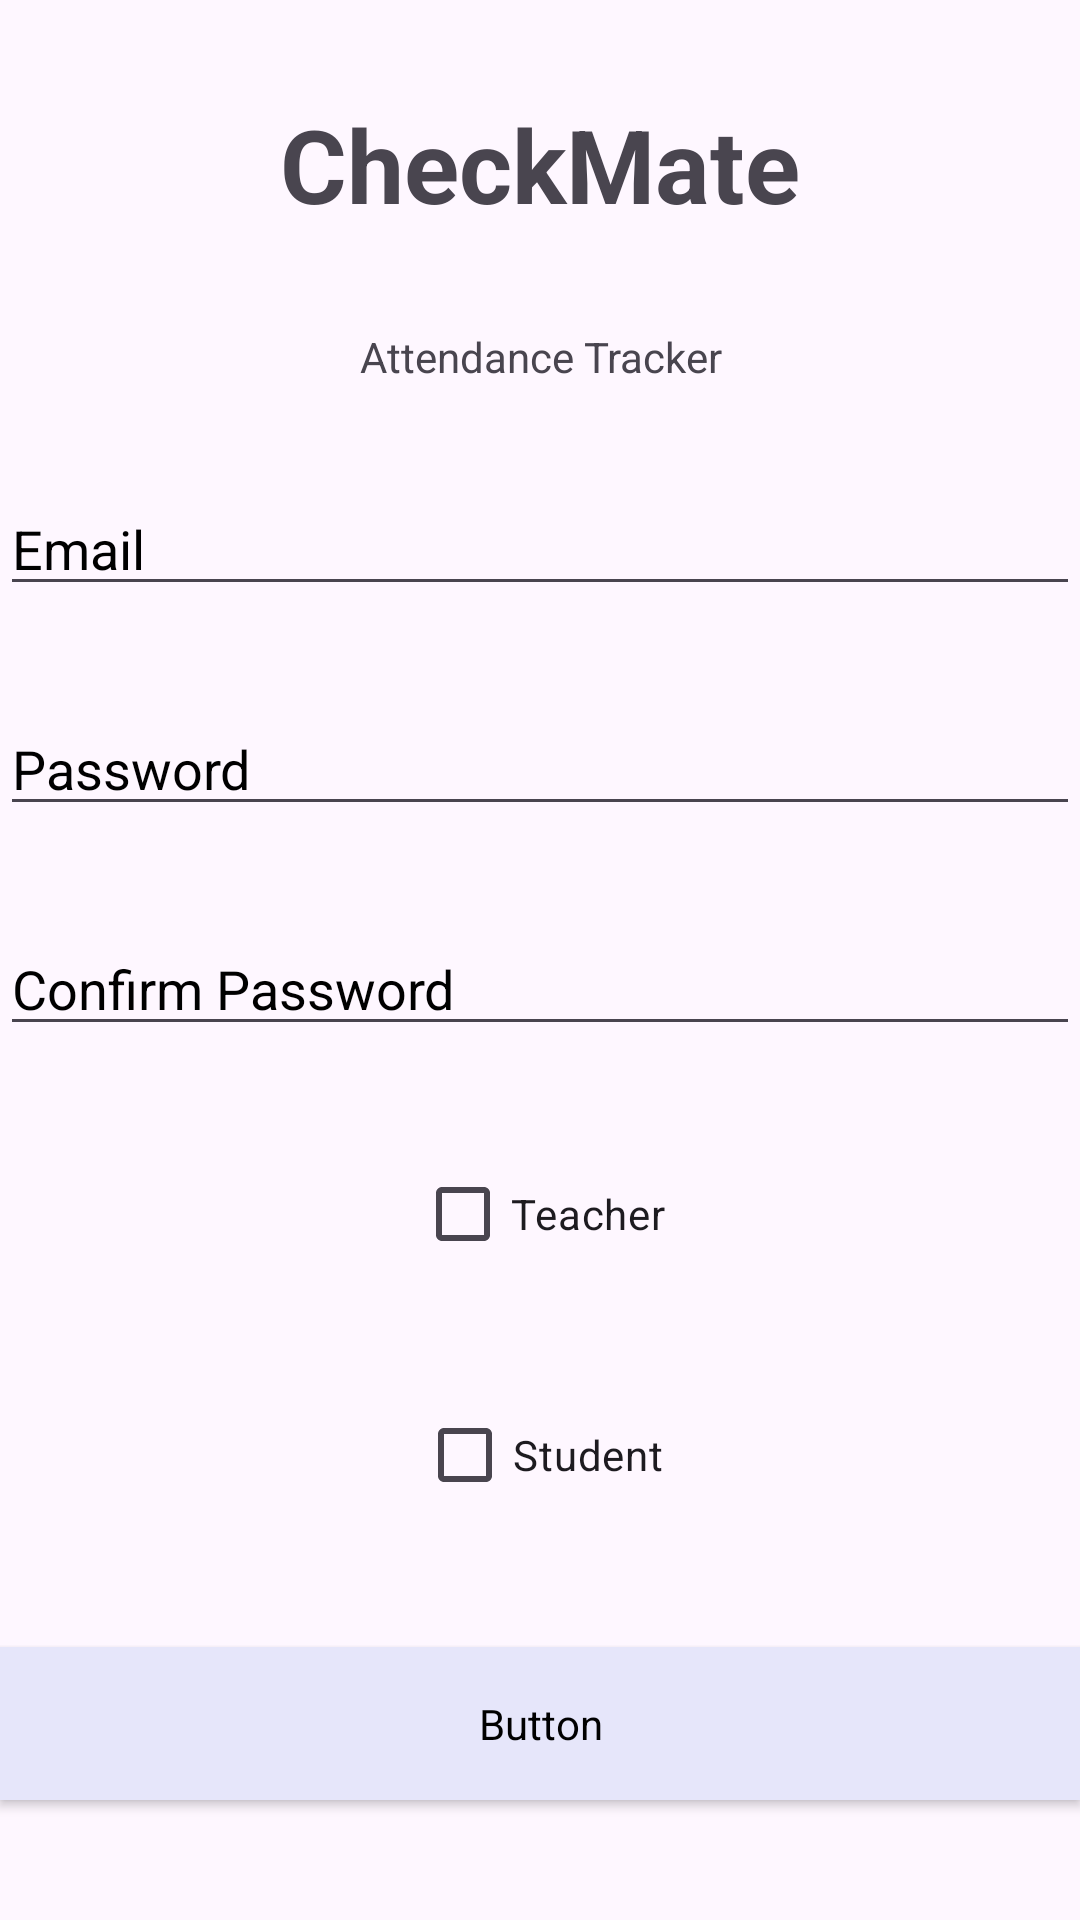

Layout XML and referenced resources for this Android screen:
<!-- AndroidManifest.xml: application theme Theme.CheckMateApplication -->
<!-- res/layout/activity_sign_up.xml -->
<?xml version="1.0" encoding="utf-8"?>
<androidx.constraintlayout.widget.ConstraintLayout xmlns:android="http://schemas.android.com/apk/res/android"
    xmlns:app="http://schemas.android.com/apk/res-auto"
    xmlns:tools="http://schemas.android.com/tools"
    android:id="@+id/main"
    android:background="@drawable/main"
    android:layout_width="match_parent"
    android:layout_height="match_parent"
    tools:context=".SignUpActivity">

    <TextView
        android:id="@+id/textView3"
        android:layout_width="0dp"
        android:layout_height="wrap_content"
        android:text="CheckMate"
        android:textAlignment="center"
        android:textSize="34sp"
        android:textStyle="bold"
        app:layout_constraintBottom_toTopOf="@+id/textView2"
        app:layout_constraintEnd_toEndOf="parent"
        app:layout_constraintStart_toStartOf="parent"
        app:layout_constraintTop_toTopOf="parent"
        app:layout_constraintVertical_bias="0.2" />

    <TextView
        android:id="@+id/textView2"
        android:layout_width="0dp"
        android:layout_height="wrap_content"
        android:text="Attendance Tracker"
        android:textAlignment="center"
        app:layout_constraintBottom_toTopOf="@+id/txtSignUser"
        app:layout_constraintEnd_toEndOf="parent"
        app:layout_constraintStart_toStartOf="parent"
        app:layout_constraintTop_toBottomOf="@+id/textView3"
        app:layout_constraintVertical_bias="0.1" />

    <EditText
        android:id="@+id/txtSignUser"
        android:layout_width="0dp"
        android:layout_height="wrap_content"
        android:hint="Email"
        android:textColorHint="@color/black"
        android:inputType="textEmailAddress"
        app:layout_constraintBottom_toTopOf="@+id/txtSignPass"
        app:layout_constraintEnd_toEndOf="parent"
        app:layout_constraintStart_toStartOf="parent"
        app:layout_constraintTop_toBottomOf="@+id/textView2"
        app:layout_constraintVertical_bias="0.1" />

    <EditText
        android:id="@+id/txtSignPass"
        android:layout_width="0dp"
        android:layout_height="wrap_content"
        android:hint="Password"
        android:textColorHint="@color/black"
        android:inputType="textPassword"
        app:layout_constraintBottom_toTopOf="@+id/txtSignConPass"
        app:layout_constraintEnd_toEndOf="parent"
        app:layout_constraintStart_toStartOf="parent"
        app:layout_constraintTop_toBottomOf="@+id/txtSignUser"
        app:layout_constraintVertical_bias="0.1" />

    <EditText
        android:id="@+id/txtSignConPass"
        android:layout_width="0dp"
        android:textColorHint="@color/black"
        android:layout_height="wrap_content"
        android:hint="Confirm Password"
        android:inputType="textPassword"
        app:layout_constraintBottom_toTopOf="@+id/chkTeacher"
        app:layout_constraintEnd_toEndOf="parent"
        app:layout_constraintStart_toStartOf="parent"
        app:layout_constraintTop_toBottomOf="@+id/txtSignPass"
        app:layout_constraintVertical_bias="0.1" />

    <CheckBox
        android:id="@+id/chkTeacher"
        android:layout_width="wrap_content"
        android:layout_height="wrap_content"
        android:text="Teacher"
        app:layout_constraintBottom_toTopOf="@+id/chkStudent"
        app:layout_constraintEnd_toEndOf="parent"
        app:layout_constraintStart_toStartOf="parent"
        app:layout_constraintTop_toBottomOf="@+id/txtSignConPass"
        app:layout_constraintVertical_bias="0.1" />

    <CheckBox
        android:id="@+id/chkStudent"
        android:layout_width="wrap_content"
        android:layout_height="wrap_content"
        android:text="Student"
        app:layout_constraintBottom_toTopOf="@+id/btnSignIn"
        app:layout_constraintEnd_toEndOf="parent"
        app:layout_constraintStart_toStartOf="parent"
        app:layout_constraintTop_toBottomOf="@+id/chkTeacher"
        app:layout_constraintVertical_bias="0.1" />

    <Button
        android:id="@+id/btnSignIn"
        android:layout_width="0dp"
        android:layout_height="wrap_content"
        android:text="SIGN UP"
        style="@style/CustomButton"
        app:layout_constraintBottom_toBottomOf="parent"
        app:layout_constraintEnd_toEndOf="parent"
        app:layout_constraintStart_toStartOf="parent"
        app:layout_constraintTop_toBottomOf="@+id/chkStudent"
        app:layout_constraintVertical_bias="0.1" />

</androidx.constraintlayout.widget.ConstraintLayout>
<!-- resources referenced by this layout -->
<resources>
  <style name="CustomButton" parent="Widget.AppCompat.Button">
          <item name="android:backgroundTint">#E6E6FA</item> 
          <item name="android:padding">16dp</item>
          <item name="android:textColor">#FFFFFF</item>
          <item name="android:textSize">16sp</item>
          <item name="android:layout_width">0dp</item>
          <item name="android:layout_height">wrap_content</item>
          <item name="android:layout_marginTop">8dp</item>
          <item name="android:layout_marginBottom">8dp</item>
          <item name="android:elevation">4dp</item>
          <item name="android:fontFamily">@font/sans_serif_medium</item> 
      </style>
  <style name="Theme.CheckMateApplication" parent="Base.Theme.CheckMateApplication" />
  <style name="Base.Theme.CheckMateApplication" parent="Theme.Material3.DayNight.NoActionBar">
          
          
      </style>
  <!-- not gathered from this repository: default colours our renderer supplied (Android Studio template values) -->
  <color name="black">#FF000000</color>
</resources>
